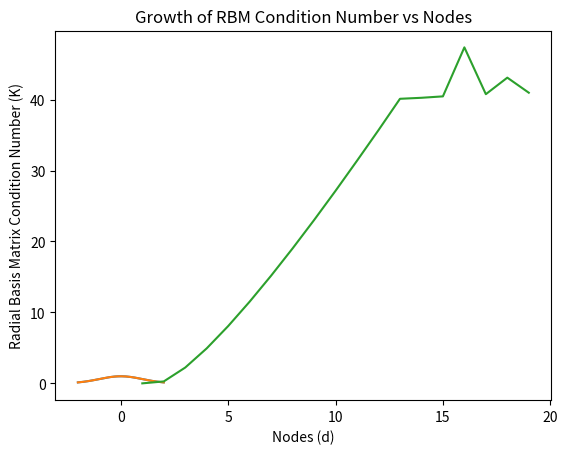

This figure's Python source:
import numpy as np
import matplotlib.pyplot as plt
import math

# QUESTION 3 HOMEWORK 7

def rFit(xk, fk, L):
    # Create radial basis matrix (d+1 by d+1)
    RBM = [[theta(x-x_k, L) for x_k in xk] for x in xk]
    wk = np.linalg.solve(RBM, fk)
    K = np.linalg.cond(RBM)
    return (K, wk)


def rEval(xk, wk, x, L):
    sum = 0.0
    for k in range(0,len(xk)):
        sum += wk[k] * theta(x-xk[k], L)
    return sum


#def rTest():
#    pass


def rPlot(K_lst, d_lst):
    Karray = np.asarray(K_lst)   # Condition Numbers
    darray = np.asarray(d_lst)   # d

    # Take log of y-axis
    Karray = np.log(Karray)

    plt.xlabel("Nodes (d)")
    plt.ylabel("Radial Basis Matrix Condition Number (K)")
    plt.title("Growth of RBM Condition Number vs Nodes")
    plt.plot(darray, Karray)
    plt.show()


def F(x):
    """ Problem function for Question 2"""
    return math.exp(-0.5 * (x ** 2))


def theta(x, L):
    return math.exp(-0.5 * ((x ** 2)/(L ** 2)))


def main():
    c = 200
    interpolpts = np.linspace(-2, 2, c, endpoint=True)

    # Lists for K-analysis
    K_lst = []
    d_lst = []
    #L_lst = [1,2,3,4]
    L = 2

    # Create the xk and fk of length d
    dmax = 20
    for d in range(1, dmax):
        xk = np.linspace(-2, 2, d, endpoint=True)
        fk = np.asarray([F(x) for x in xk])

        # Fit
        (K, wk) = rFit(xk, fk, L)
        # Once you have generated the vector of d+1 <w> coefficients you can pass those into rEval()
        # and evaluate any point

        # Append for condition number analysis
        K_lst.append(K)
        d_lst.append(d)

        # Part (c): Plot the actual interpolating function with nodes
        rx_lst = []
        for iter, x in enumerate(interpolpts):
            rx = rEval(xk, wk, x, L)
            rx_lst.append(rx)
        rxarray = np.asarray(rx_lst)

        # Plotting
        if (d == dmax-1):
            plt.xlabel("X values")
            plt.ylabel("F(x) and r(x)")
            plt.title("Radial Basis Function Interpolation of Function F(x)")
            plt.plot(interpolpts, rxarray, xk, fk)  # Interpolated polynomial, then original function
            plt.show()


    # Plot K-analysis (x-axis is d, lines are L)
    rPlot(K_lst, d_lst)

    # NOTES: Larger L leads to a "noisier" interpolation - smaller L leads to better results
    # K grows faster the larger L gets
    # However, too small L leads to catastrophic failure - you need a huge number of radial basis functions


if __name__ == '__main__':
    main()